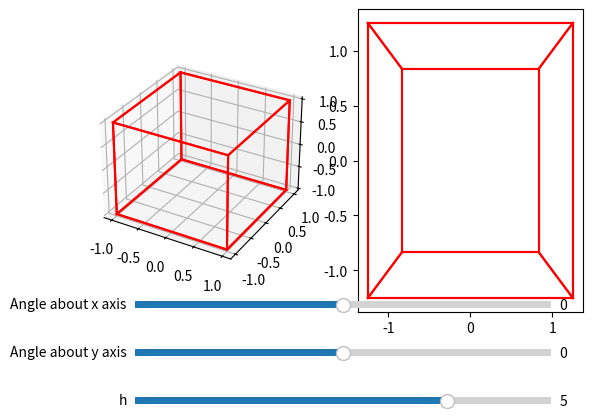

Write the Python code that produced this figure.
import matplotlib.pyplot as plt
from matplotlib.widgets import Slider
import itertools as iter
import numpy as np
from math import sin, cos

fig3d = plt.subplot(121, projection='3d')
fig2d = plt.subplot(122)
plt.subplots_adjust(bottom=0.25)

def rotate(point, a, b): # Applies 3D rotation matrix
    x, y, z = point
    c1, s1, c2, s2 = cos(a), sin(a), cos(b), sin(b)
    return (c2*x + s2*z, s1*s2*x + c1*y - s1*c2*z, s1*y + c1*c2*z - s2*c1*x)

def update(h, a, b):
    fig2d.clear()
    fig3d.clear()
    points = iter.product([-1, 1], repeat=3)
    for p in points:
        x, y, z = p  
        rx, ry, rz = rotate(p, a, b)
        dest = [rotate((-x, y, z), a, b), rotate((x, -y, z), a, b), rotate((x, y, -z), a, b)]
        sf = np.divide(h, h-rz)  
        # Connecting vertex to the 3 neighbouring vertices
        for d in dest:
            dx, dy, dz = d
            dsf = np.divide(h, h-dz)
            fig2d.plot([sf*rx, dsf*dx], [sf*ry, dsf*dy], c="red")
            fig3d.plot([rx, dx], [ry, dy], [rz, dz], c="red")

h_slider = Slider(
    ax=plt.axes([0.2, 0.05, 0.65, 0.03]),
    label="h",
    valmin=-10,
    valmax=10,
    valinit=5,
    valstep=0.1,
)
h_slider.on_changed(lambda x : update(x, a_slider.val, b_slider.val))

a_slider = Slider(
    ax=plt.axes([0.2, 0.15, 0.65, 0.03]),
    label="Angle about y axis",
    valmin=-5,
    valmax=5,
    valinit=0,
    valstep=0.1,
)
a_slider.on_changed(lambda x : update(h_slider.val, x, b_slider.val))

b_slider = Slider(
    ax=plt.axes([0.2, 0.25, 0.65, 0.03]),
    label="Angle about x axis",
    valmin=-5,
    valmax=5,
    valinit=0,
    valstep=0.1,
)
b_slider.on_changed(lambda x : update(h_slider.val, a_slider.val, x))

update(5, 0, 0)
plt.show()